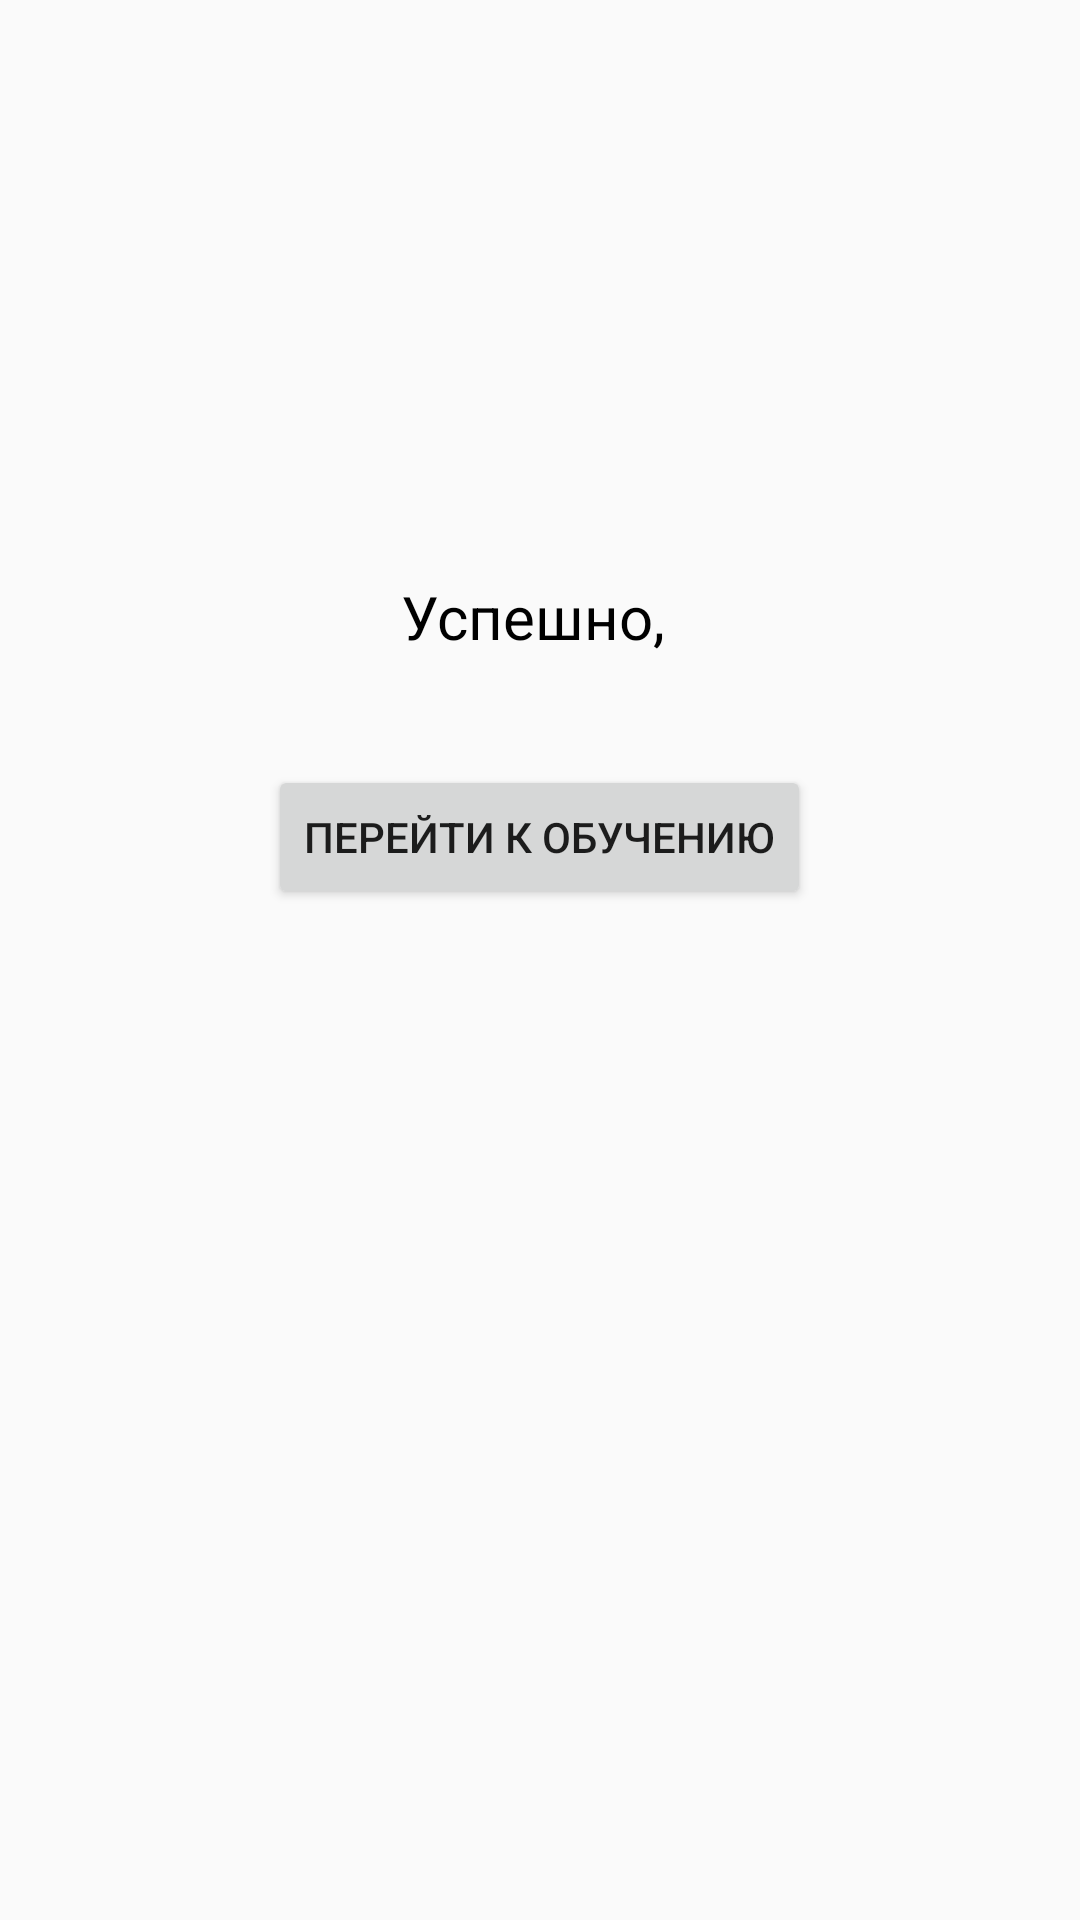

Android layout source for this screen:
<!-- AndroidManifest.xml: application theme Theme.MyGame -->
<!-- res/layout/activity_dashboard.xml -->
<?xml version="1.0" encoding="utf-8"?>
<RelativeLayout xmlns:android="http://schemas.android.com/apk/res/android"
    xmlns:tools="http://schemas.android.com/tools"
    android:id="@+id/activity_dashboard"
    android:layout_width="match_parent"
    android:layout_height="match_parent"
    android:paddingBottom="16dp"
    android:paddingLeft="16dp"
    android:paddingRight="16dp"
    android:paddingTop="16dp"
    tools:context="com.itproger.mygame.DashboardActivity">
    <TextView
        android:text="Успешно, "
        android:layout_width="wrap_content"
        android:layout_height="wrap_content"
        android:gravity="center"
        android:textSize="20dp"
        android:textColor="#000"
        android:id="@+id/textView1"
        android:layout_alignParentTop="true"
        android:layout_centerHorizontal="true"
        android:layout_marginTop="176dp" />
    <Button
        android:text="Перейти к обучению"
        android:layout_width="wrap_content"
        android:layout_height="wrap_content"
        android:layout_below="@+id/textView1"
        android:layout_centerHorizontal="true"
        android:layout_marginTop="36dp"
        android:id="@+id/button1" />
</RelativeLayout>
<!-- resources referenced by this layout -->
<resources>
  <style name="Theme.MyGame" parent="Theme.AppCompat.Light.DarkActionBar">
          
          <item name="colorPrimary">@color/purple_500</item>
          <item name="colorPrimaryDark">@color/purple_700</item>
          <item name="colorAccent">@color/teal_200</item>
          
      </style>
  <color name="purple_500">#FF6200EE</color>
  <color name="purple_700">#FF3700B3</color>
  <color name="teal_200">#FF03DAC5</color>
</resources>
